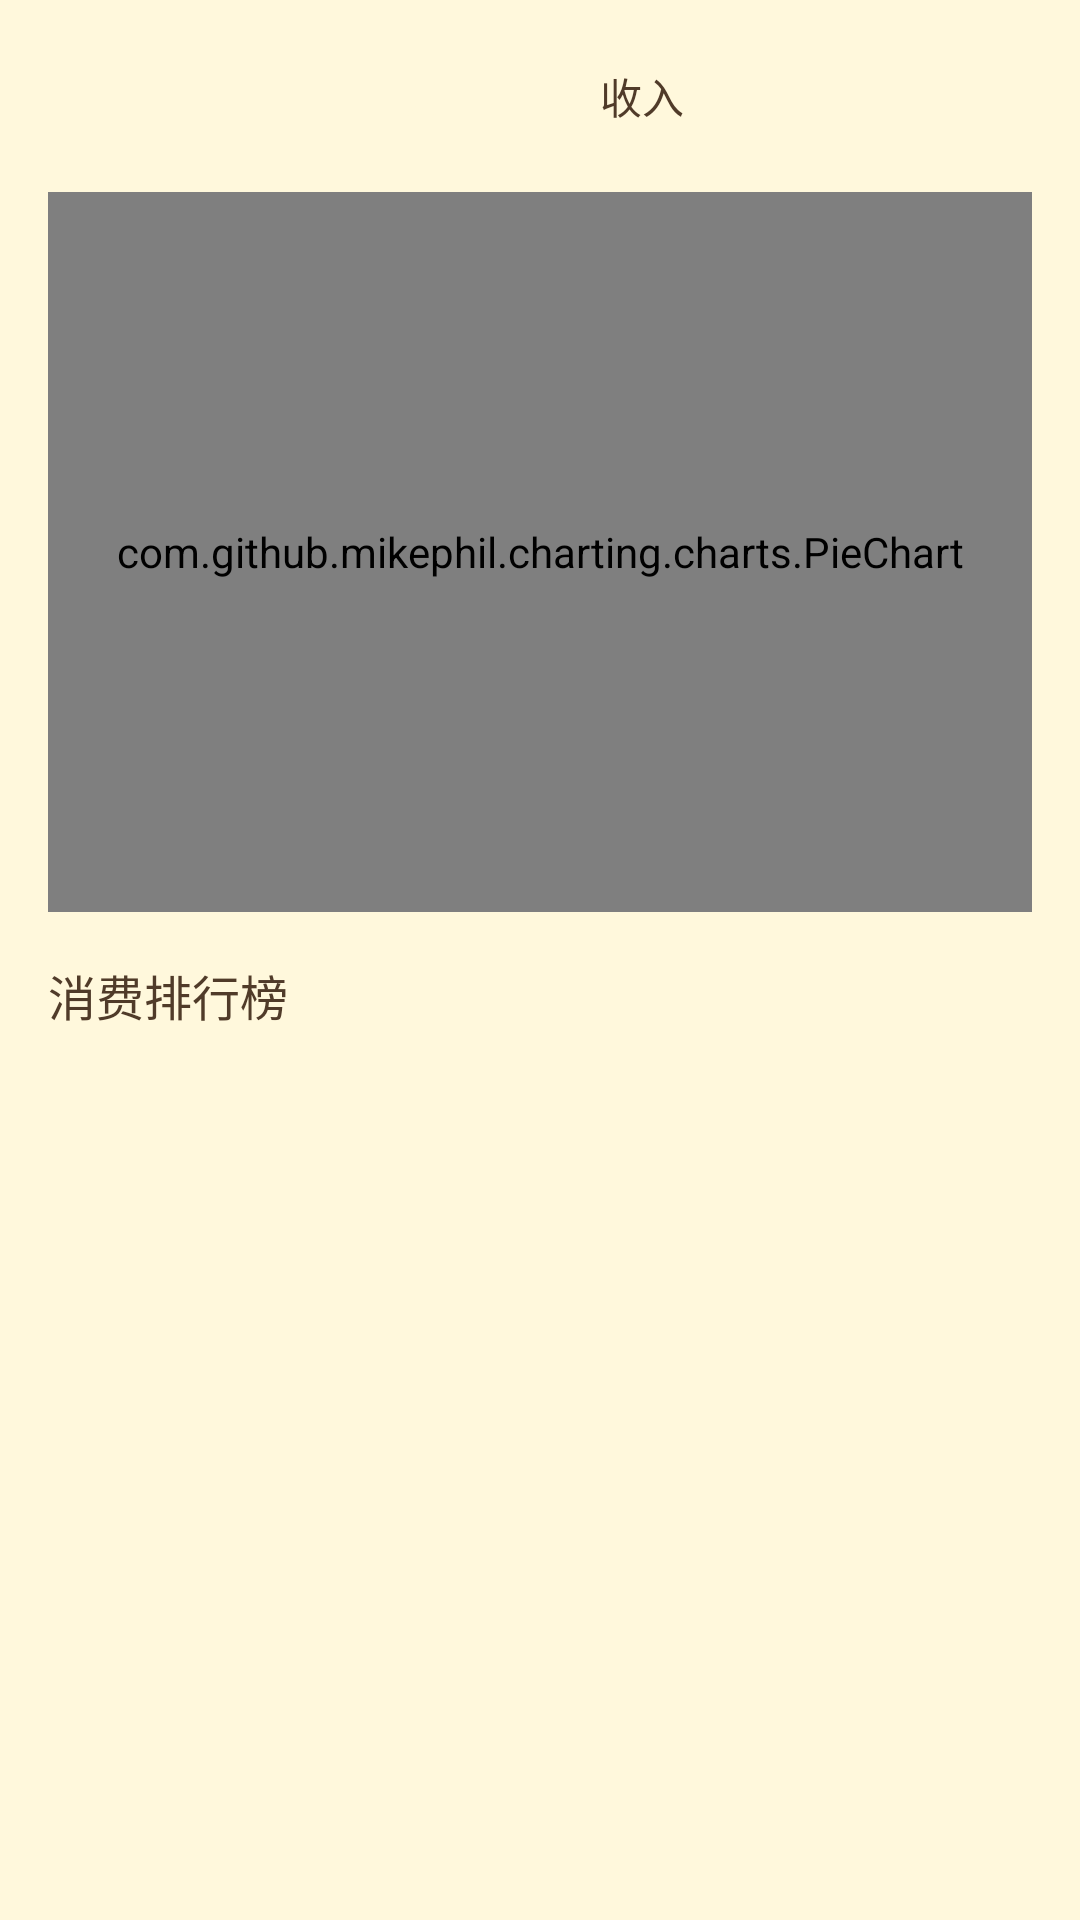

This screen was rendered from an Android layout file. Write that file and the resources it references.
<!-- AndroidManifest.xml: application theme Theme.Capybaraledger.Default -->
<!-- res/layout/fragment_statistics_rank.xml -->
<?xml version="1.0" encoding="utf-8"?>
<FrameLayout xmlns:android="http://schemas.android.com/apk/res/android"
    android:layout_width="match_parent"
    android:layout_height="match_parent"
    android:background="@color/accent">

    
    <LinearLayout
        android:id="@+id/content_view"
        android:layout_width="match_parent"
        android:layout_height="match_parent"
        android:orientation="vertical"
        android:padding="16dp">

        
        <LinearLayout
            android:layout_width="match_parent"
            android:layout_height="wrap_content"
            android:orientation="horizontal"
            android:gravity="center">

            <TextView
                android:id="@+id/btn_expense"
                android:layout_width="wrap_content"
                android:layout_height="32dp"
                android:paddingHorizontal="16dp"
                android:gravity="center"
                android:text="@string/statistics_expense"
                android:textSize="14sp"
                android:textColor="@color/accent"
                android:background="@drawable/bg_mode_switch_item_selected"/>

            <TextView
                android:id="@+id/btn_income"
                android:layout_width="wrap_content"
                android:layout_height="32dp"
                android:layout_marginStart="8dp"
                android:paddingHorizontal="16dp"
                android:gravity="center"
                android:text="@string/statistics_income"
                android:textSize="14sp"
                android:textColor="@color/text_primary"
                android:background="@drawable/bg_mode_switch_item"/>
        </LinearLayout>

        
        <com.github.mikephil.charting.charts.PieChart
            android:id="@+id/pieChart"
            android:layout_width="match_parent"
            android:layout_height="240dp"
            android:layout_marginTop="16dp"/>

        
        <TextView
            android:layout_width="match_parent"
            android:layout_height="wrap_content"
            android:layout_marginTop="16dp"
            android:text="消费排行榜"
            android:textColor="@color/text_primary"
            android:textSize="16sp"/>

        
        <androidx.recyclerview.widget.RecyclerView
            android:id="@+id/rv_rank"
            android:layout_width="match_parent"
            android:layout_height="0dp"
            android:layout_weight="1"
            android:layout_marginTop="8dp"
            android:overScrollMode="never"/>

    </LinearLayout>

    
    <LinearLayout
        android:id="@+id/ll_empty_view"
        android:layout_width="wrap_content"
        android:layout_height="wrap_content"
        android:layout_gravity="center"
        android:orientation="vertical"
        android:gravity="center"
        android:visibility="gone">

        <TextView
            android:layout_width="wrap_content"
            android:layout_height="wrap_content"
            android:text="暂无数据"
            android:textColor="@color/text_secondary"
            android:textSize="16sp"/>
    </LinearLayout>

</FrameLayout>
<!-- resources referenced by this layout -->
<resources>
  <color name="accent">#FFF8DC</color>
  <color name="text_primary">#503B29</color>
  <color name="text_secondary">#7D6E63</color>
  <string name="statistics_expense">支出</string>
  <string name="statistics_income">收入</string>
  <style name="Theme.Capybaraledger.Default" parent="Theme.MaterialComponents.Light.NoActionBar">
          <item name="colorPrimary">@color/default_primary</item>
          <item name="colorPrimaryDark">@color/default_primary_dark</item>
          <item name="colorAccent">@color/default_accent</item>
          <item name="android:windowBackground">@color/default_background</item>
          <item name="android:colorBackground">@color/default_background</item>
          <item name="colorSurface">@color/default_surface</item>
          <item name="android:textColorPrimary">@color/default_text_primary</item>
          <item name="android:textColorSecondary">@color/default_text_secondary</item>
          
          
          <item name="android:windowTranslucentStatus">false</item>
          <item name="android:windowDrawsSystemBarBackgrounds">true</item>
          <item name="android:statusBarColor">@android:color/transparent</item>
          <item name="android:windowLightStatusBar">false</item>
      </style>
  <color name="default_primary">#795548</color>
  <color name="default_primary_dark">#5D4037</color>
  <color name="default_accent">#8D6E63</color>
  <color name="default_background">#FAFAFA</color>
  <color name="default_surface">#FFFFFF</color>
  <color name="default_text_primary">#212121</color>
  <color name="default_text_secondary">#757575</color>
</resources>
